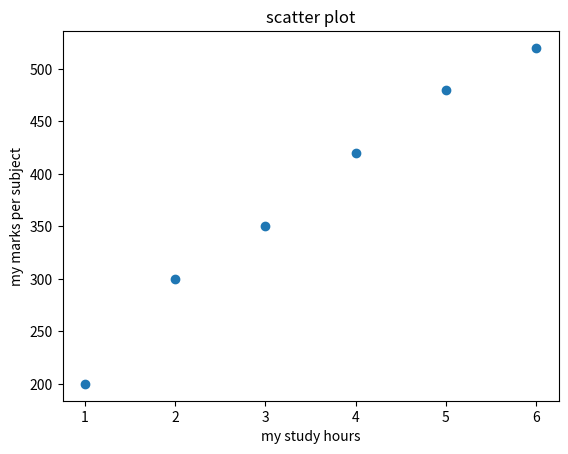
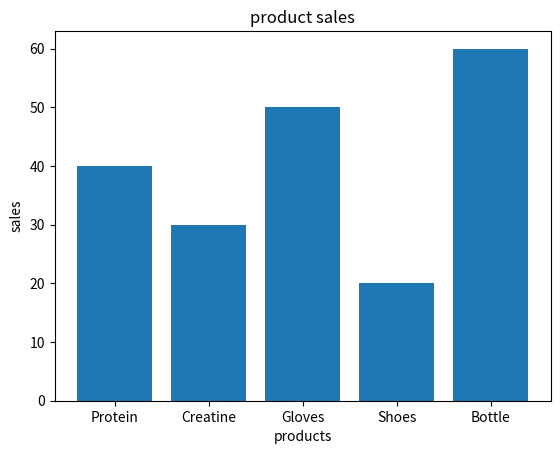
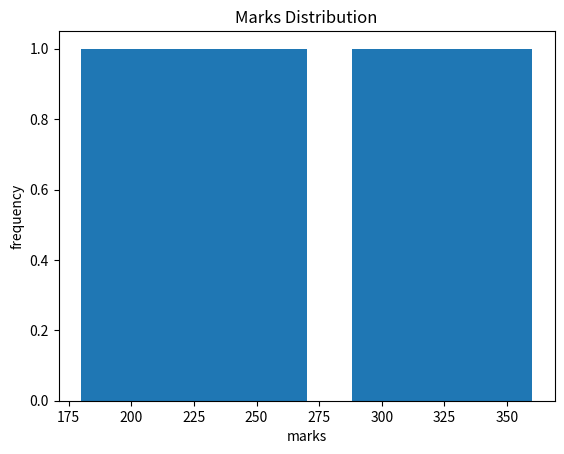
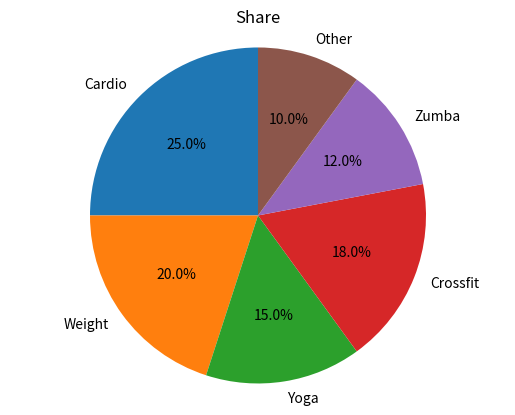

Source code (Python) for these figures, in order:
import matplotlib.pyplot as plt

# Scatter Plot 
hours = [1,2,3,4,5,6]
marks = [200,300,350,420,480,520]

plt.scatter(hours,marks)
plt.xlabel("my study hours")
plt.ylabel("my marks per subject")
plt.title("scatter plot")
plt.savefig("scatterplot3.png")
plt.show()

# Bar Plot
products = ["Protein","Creatine","Gloves","Shoes","Bottle"]
sales = [40,30,50,20,60]

plt.bar(products,sales)
plt.xlabel("products")
plt.ylabel("sales")
plt.title("product sales")
plt.savefig("barplot3.png")
plt.show()

# Histogram
marks = [180,200,220,250,260,300,320,340,360]

plt.hist(marks)
plt.xlabel("marks")
plt.ylabel("frequency")
plt.title("Marks Distribution")
plt.savefig("histogram3.png")
plt.show()

# Pie Chart
Product = ["Cardio","Weight","Yoga","Crossfit","Zumba","Other"]
price = [25,20,15,18,12,10]

plt.pie(price, labels=Product, autopct="%1.1f%%", startangle=90)
plt.title("Share")
plt.savefig("piechart3.png")
plt.axis("equal")
plt.show()
